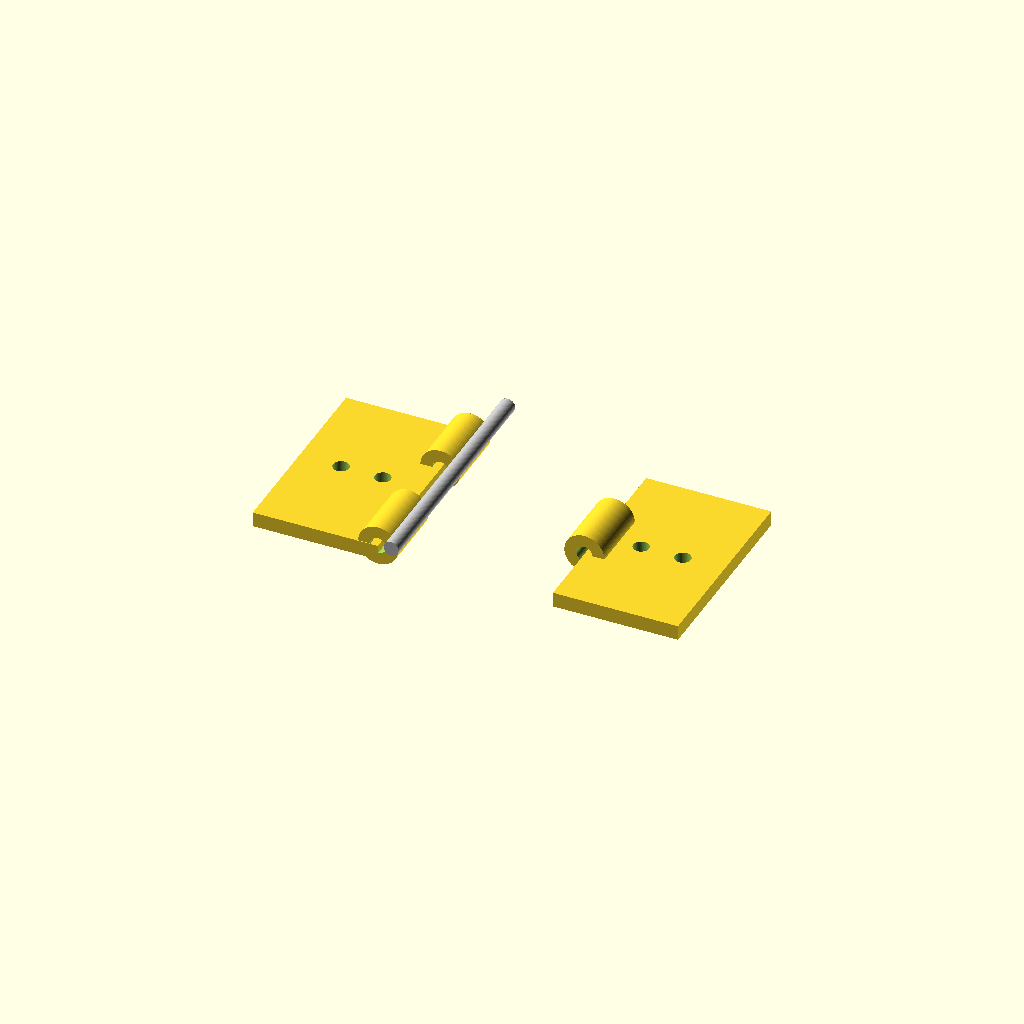
Cell 1: rendered with the file's own defaults.
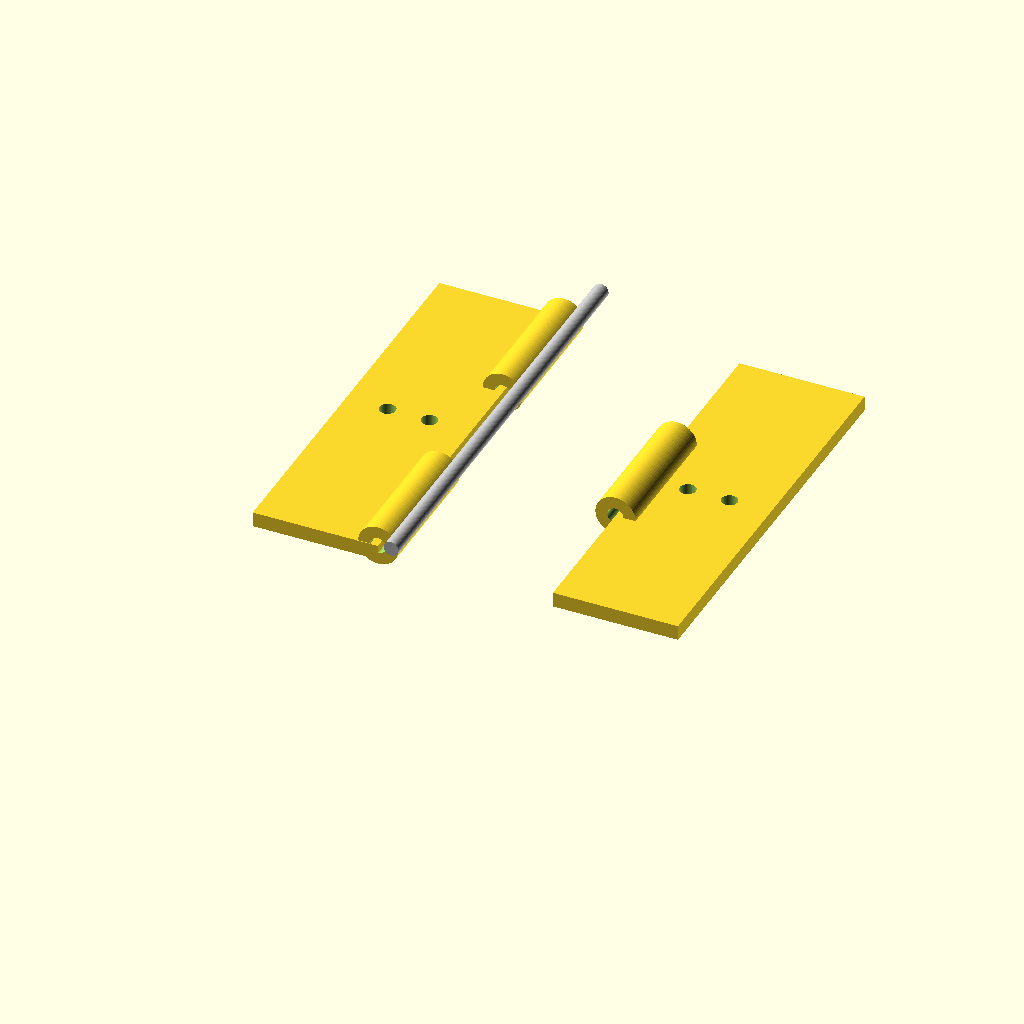
Cell 2: hinge_l = 80 (everything else at default).
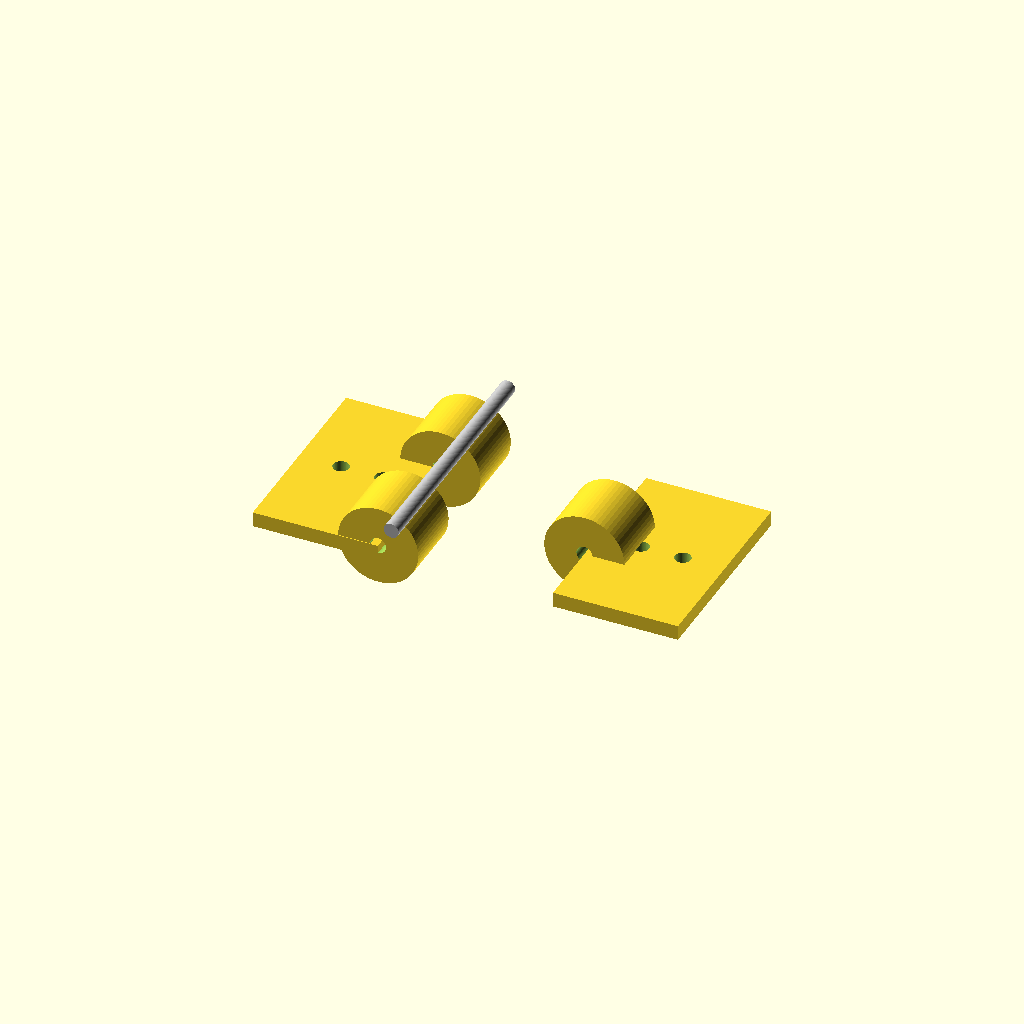
Cell 3: barrel_od = 16 (everything else at default).
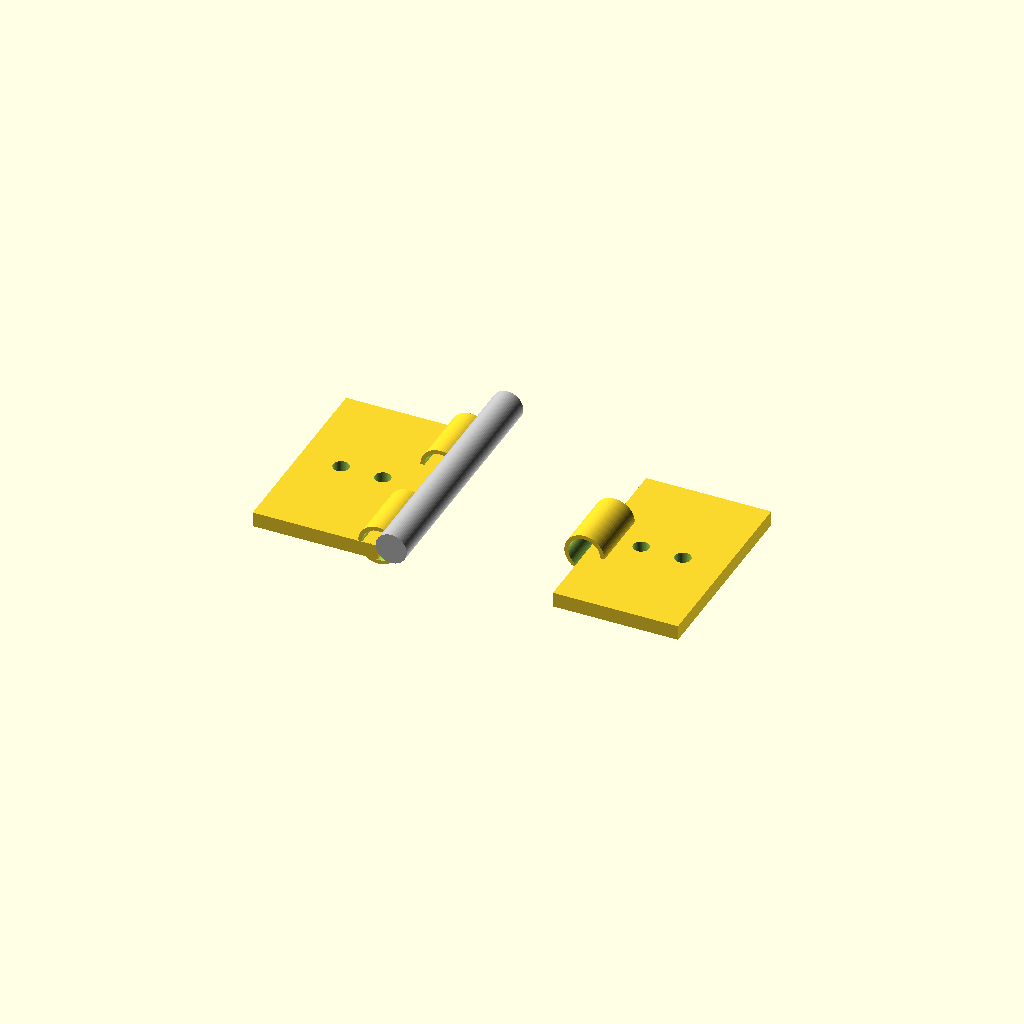
Cell 4: the same model with barrel_id = 6.4.
All cells are drawn from one camera (rotation 55°, 0°, 25°, orthographic, colour scheme Cornfield), so only the parameter changes between them.
Source of the model, examples/intermediate/print-in-place-hinge.scad:
// print-in-place-hinge.scad
// 中级示例: 一次打印铰链
// 演示打印就位间隙 + 互锁几何结构

/* [Hinge Dimensions] */
hinge_l = 40;          // 铰链总长 (mm)
barrel_od = 8;         // 铰链筒外径 (mm)
barrel_id = 3.2;       // 铰链筒内径 (mm) — M3 销轴
knuckle_count = 3;     // 关节数量 (奇数 — 两端在同一侧)
knuckle_gap = 0.3;     // 关节间隙 (mm) — 打印就位的关键公差!

/* [Mounting Flanges] */
flange_w = 25;         // 法兰宽度 (mm)
flange_t = 3;          // 法兰厚度 (mm)
flange_holes = 2;      // 每法兰孔数
flange_hole_d = 3.2;   // 安装孔径 (mm) — M3

/* [Quality] */
$fn = 64;


module knuckle(is_middle) {
    // 单个铰链关节
    // is_middle: true = 中间段 (属于 A 侧), false = 两端 (属于 B 侧)
    knuckle_l = (hinge_l / knuckle_count) - knuckle_gap;

    difference() {
        // 关节筒体
        rotate([90, 0, 0])
            cylinder(h = knuckle_l, d = barrel_od, center = true);

        // 销轴孔 (贯穿整个关节，center=true 与筒体对齐)
        rotate([90, 0, 0])
            cylinder(h = knuckle_l + 0.2, d = barrel_id, center = true);

        // 法兰连接面 (切除部分筒体让法兰平面贴合)
        if (is_middle) {
            translate([0, -knuckle_l / 2, -barrel_od / 2])
                cube([barrel_od + 1, knuckle_l + 0.2, barrel_od / 2]);
        }
    }
}

module flange_a() {
    // A 侧法兰 — 只连接两端关节
    difference() {
        union() {
            // 法兰平板
            cube([flange_w, hinge_l, flange_t]);

            // 两端关节 (center=true 时，关节中心在 y_pos)
            for (i = [0, knuckle_count - 1]) {
                y_pos = (i + 0.5) * (hinge_l / knuckle_count);
                translate([flange_w, y_pos, flange_t])
                    knuckle(false);
            }
        }

        // 法兰安装孔
        for (i = [0 : flange_holes - 1])
            translate([flange_w / (flange_holes + 1) * (i + 1),
                       hinge_l / 2,
                       -0.1])
                cylinder(h = flange_t + 0.2, d = flange_hole_d);
    }
}

module flange_b() {
    // B 侧法兰 — 连接所有关节
    difference() {
        union() {
            // 法兰平板
            cube([flange_w, hinge_l, flange_t]);

            // 中间关节 (center=true 时，关节中心在 y_pos)
            for (i = [1 : knuckle_count - 2]) {
                y_pos = (i + 0.5) * (hinge_l / knuckle_count);
                translate([0, y_pos, flange_t])
                    knuckle(true);
            }
        }

        // 法兰安装孔
        for (i = [0 : flange_holes - 1])
            translate([flange_w / (flange_holes + 1) * (i + 1),
                       hinge_l / 2,
                       -0.1])
                cylinder(h = flange_t + 0.2, d = flange_hole_d);
    }
}

module main() {
    // 并排显示 A 侧和 B 侧
    flange_a();
    translate([flange_w * 2 + 10, 0, 0])
        flange_b();

    // 销轴示意 (对齐关节中心)
    %color("Silver")
        translate([flange_w + 5, hinge_l / 2, flange_t + barrel_od / 2])
            rotate([90, 0, 0])
                cylinder(h = hinge_l + 10, d = barrel_id - 0.2, center = true);
}

main();

// 导出:
// openscad print-in-place-hinge.scad -o hinge.stl
// 打印后组装: 将 A 侧和 B 侧对齐, 插入 M3 螺丝作为销轴
// 关键: knuckle_gap = 0.3mm 提供打印就位所需的间隙
Customizer parameters (derived from the source; name, type, default, range or options):
hinge_l: number, default 40
barrel_od: number, default 8
barrel_id: number, default 3.2
knuckle_count: number, default 3
knuckle_gap: number, default 0.3
flange_w: number, default 25
flange_t: number, default 3
flange_holes: number, default 2
flange_hole_d: number, default 3.2
